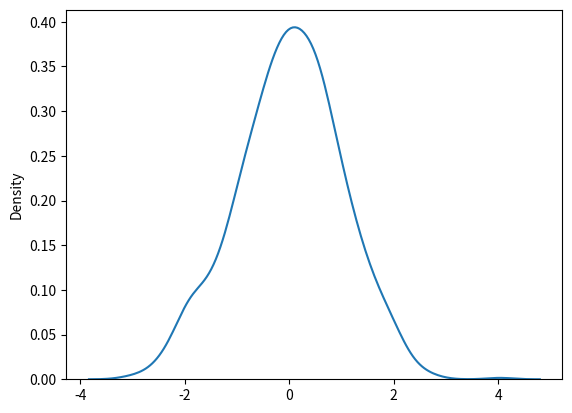

This figure's Python source:
# from numpy import random
# import numpy as np

# a = random.randint(100)
# print(a)

# b = random.rand()
# print(b)

# c = random.randint(100, size=(5))
# print(c)

# d = random.randint(100, size=(3, 5))
# print(d)

# e = random.rand(5)
# print(e)

# f = random.rand(3, 5)
# print(f)

# g = random.choice([3, 5, 7, 9])
# print(g)

# h = random.choice([3, 5, 7, 9], size=(3, 5))
# print(h)

# a = random.choice([3, 5, 7, 9], p=[0.1, 0.3, 0.6, 0.0], size=(100))
# print(a)

# b = random.choice([3, 5, 7, 9], p=[0.1, 0.3, 0.6, 0.0], size=(3, 5))
# print(b)

# a = np.array([1, 2, 3, 4, 5])
# random.shuffle(a)
# print(a)

# print(random.permutation(a))

# import matplotlib as mpl
# mpl.use('TkAgg')
# import matplotlib.pyplot as plt
# import seaborn as sns

# sns.distplot([0, 1, 2, 3, 4, 5])
# plt.show()

from numpy import random
# a = random.normal(size=(2, 3))
# print(a)

# b = random.normal(loc=1, scale=2, size=(2, 3))
# print(b)

# a = random.binomial(n=10, p=0.5, size=10)
# print(a)

# a = random.poisson(lam=2, size=10)
# print(a)

# a = random.uniform(size=(2, 3))
# print(a)

from numpy import random
import matplotlib.pyplot as plt
import seaborn as sns

sns.distplot(random.normal(size=1000), hist=False)
plt.show()